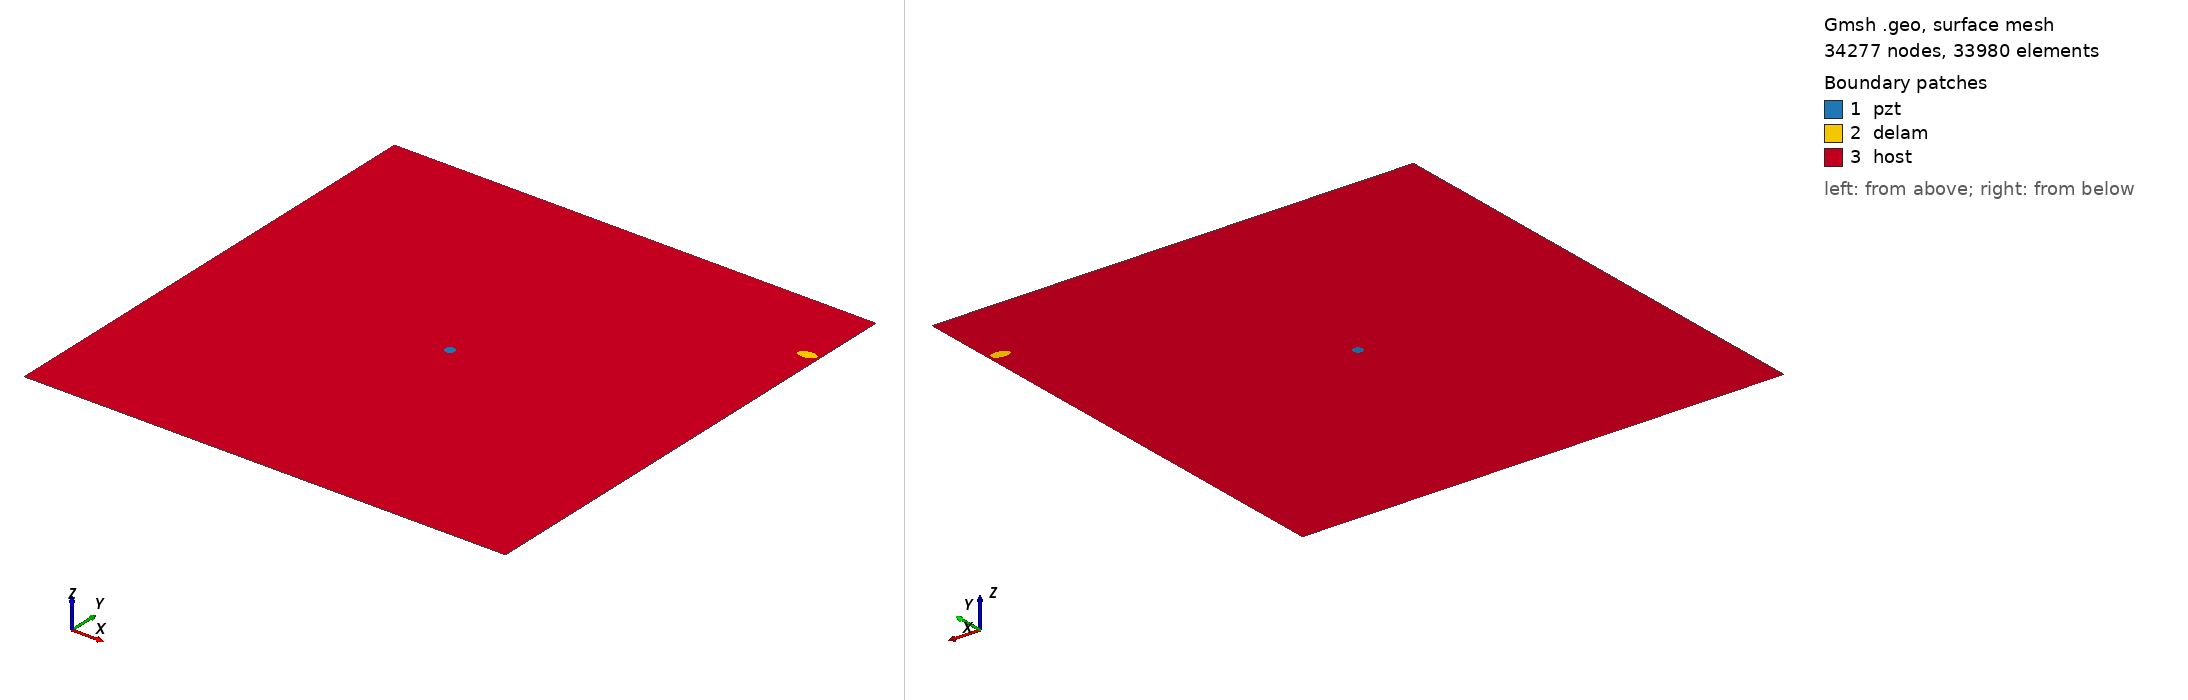

Gmsh geometry script, surface-meshed: 34277 nodes, 33980 surface elements. Boundary patches (legend numbers): 1 pzt, 2 delam, 3 host. Left view from above one corner, right view from below the opposite corner. Legend entries are the model's physical surfaces. The drawing asked Gmsh for element sizes between 1% and 20% of the model's largest extent; the script's own settings can give other sizes.

=== m1_rand_single_delam_80.geo (drawn) ===
SetFactory("OpenCASCADE");
L=0.500000; 
W=0.500000; 
a=0.009411; 
b=0.005149; 
x=0.488017; 
y=0.423025; 
alpha=0.046928 *Pi; 
r=0.005000; 
xpzt=0.250000; 
ypzt=0.250000; 
//+
Point(1) = {0, 0, 0, 1.0};
//+
Point(2) = {L, 0, 0, 1.0};
//+
Point(3) = {L, W, 0, 1.0};
//+
Point(4) = {0, W, 0, 1.0};
//+
Line(1) = {1, 2};
//+
Line(2) = {2, 3};
//+
Line(3) = {3, 4};
//+
Line(4) = {4, 1};
//+
Circle(5) = {xpzt, ypzt, -0, r, 0, 2*Pi};
//+
Ellipse(6) = {x, y, -0, a, b, 0, 2*Pi};
//+
Rotate {{0, 0, 1}, {x, y, 0}, alpha} {
  Curve{6}; 
}
//+
Curve Loop(1) = {4, 1, 2, 3};
//+
Curve Loop(2) = {6};
//+
Curve Loop(3) = {5};
//+
Curve Loop(4) = {6};
//+
Curve Loop(5) = {5};
//+
Plane Surface(1) = {5};
//+
Plane Surface(2) = {4};
//+
Plane Surface(3) = {1, 2, 3};
//+
Point(9) = {xpzt, ypzt, 0, 1.0};
//+
Point{9} In Surface {1};// mesh node at centre of pzt
//+
Physical Surface("pzt") = {1};
//+
Physical Surface("delam") = {2};
//+
Physical Surface("host") = {3};

Mesh.Algorithm = 6; // Frontal
Mesh.CharacteristicLengthFactor = 0.068000;
Mesh.CharacteristicLengthMin = 0.001000;
Mesh.CharacteristicLengthMax = 0.200000;
Mesh.RecombineAll = 1; // Apply recombination algorithm
Mesh.SubdivisionAlgorithm = 1; // 1: all quadrangles
Mesh.Smoothing = 1;
